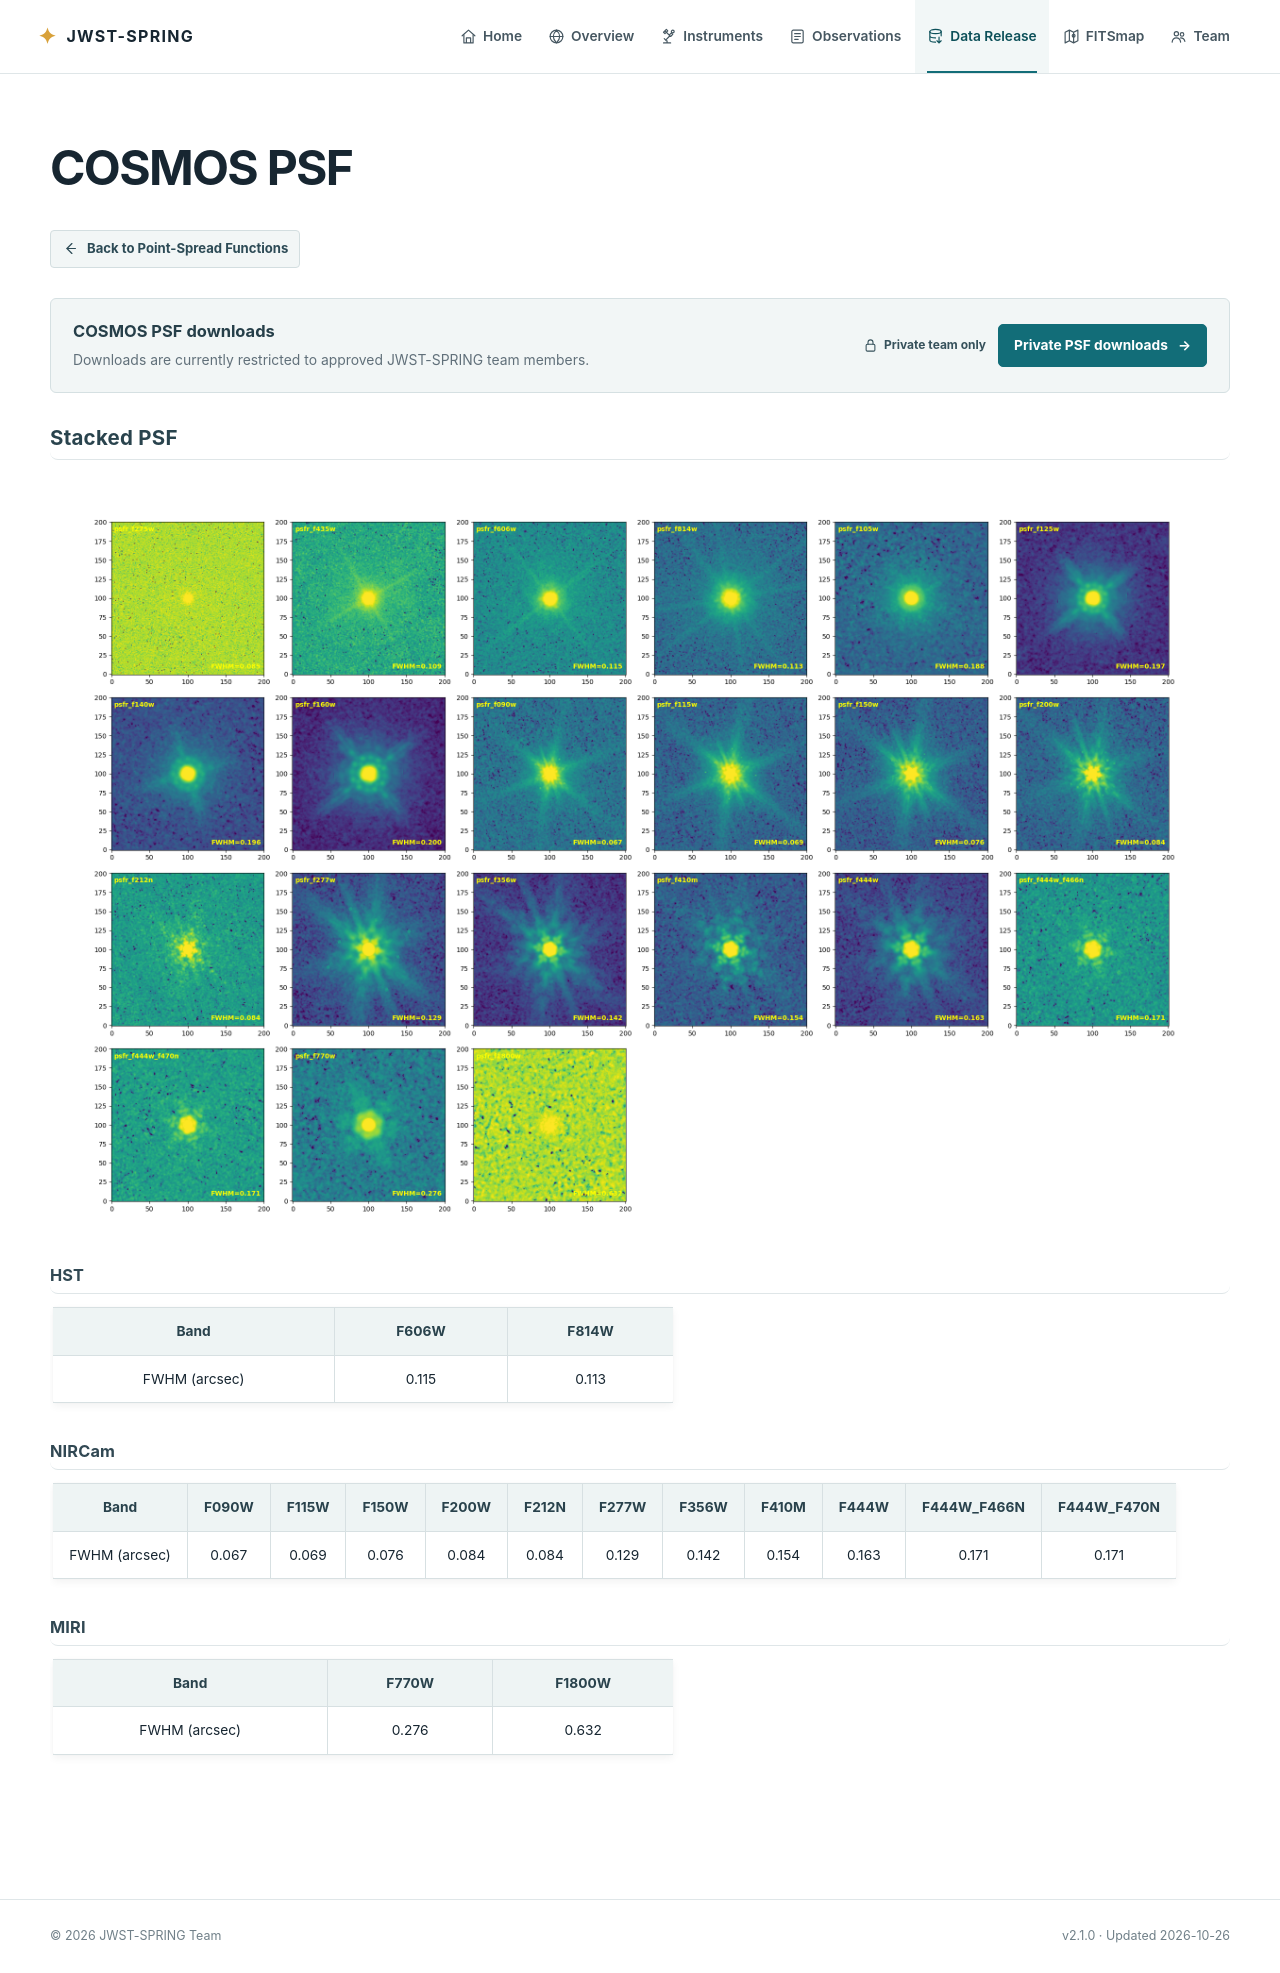

repository: sail-c/jwst-spring · page: data_release/psf/cosmos.html · generator: sphinx

# COSMOS PSF

<a class="detail-back-link" href="../index.html#point-spread-functions-psfs"><svg viewBox="0 0 24 24" aria-hidden="true"><path d="m14 5-7 7 7 7"></path><path d="M7 12h12"></path></svg><span>Back to Point-Spread Functions</span></a>

<div class="team-access-card">
  <div class="team-access-card__copy">
    <strong>COSMOS PSF downloads</strong>
    <p>Downloads are currently restricted to approved JWST-SPRING team members.</p>
  </div>
  <div class="team-access-card__actions">
    <span class="team-access-badge"><svg viewBox="0 0 24 24" aria-hidden="true"><rect x="5" y="10" width="14" height="11" rx="2"></rect><path d="M8 10V7a4 4 0 0 1 8 0v3"></path></svg>Private team only</span>
    <a class="team-access-button" data-team-field="cosmos" href="https://jwst-spring-team.jwst-spring-team-access.workers.dev/team/psf/cosmos/">Private PSF downloads <span aria-hidden="true">→</span></a>
  </div>
</div>

## Stacked PSF

![psf_cos](check_psf_cos_psfr_all.png)

### HST

|     Band      | F606W | F814W |
|:-------------:|:-----:|:-----:|
| FWHM (arcsec) | 0.115 | 0.113 |

### NIRCam

|     Band      | F090W | F115W | F150W  | F200W | F212N | F277W | F356W | F410M | F444W | F444W_F466N | F444W_F470N |
|:-------------:|:-----:|:-----:|:------:|:-----:|:-----:|:-----:|:-----:|:-----:|:-----:|:-----------:|:-----------:|
| FWHM (arcsec) | 0.067 | 0.069 | 0.076  | 0.084 | 0.084 | 0.129 | 0.142 | 0.154 | 0.163 |    0.171    |    0.171    |

### MIRI

|     Band      | F770W | F1800W |
|:-------------:|:-----:|:------:|
| FWHM (arcsec) | 0.276 | 0.632  |
